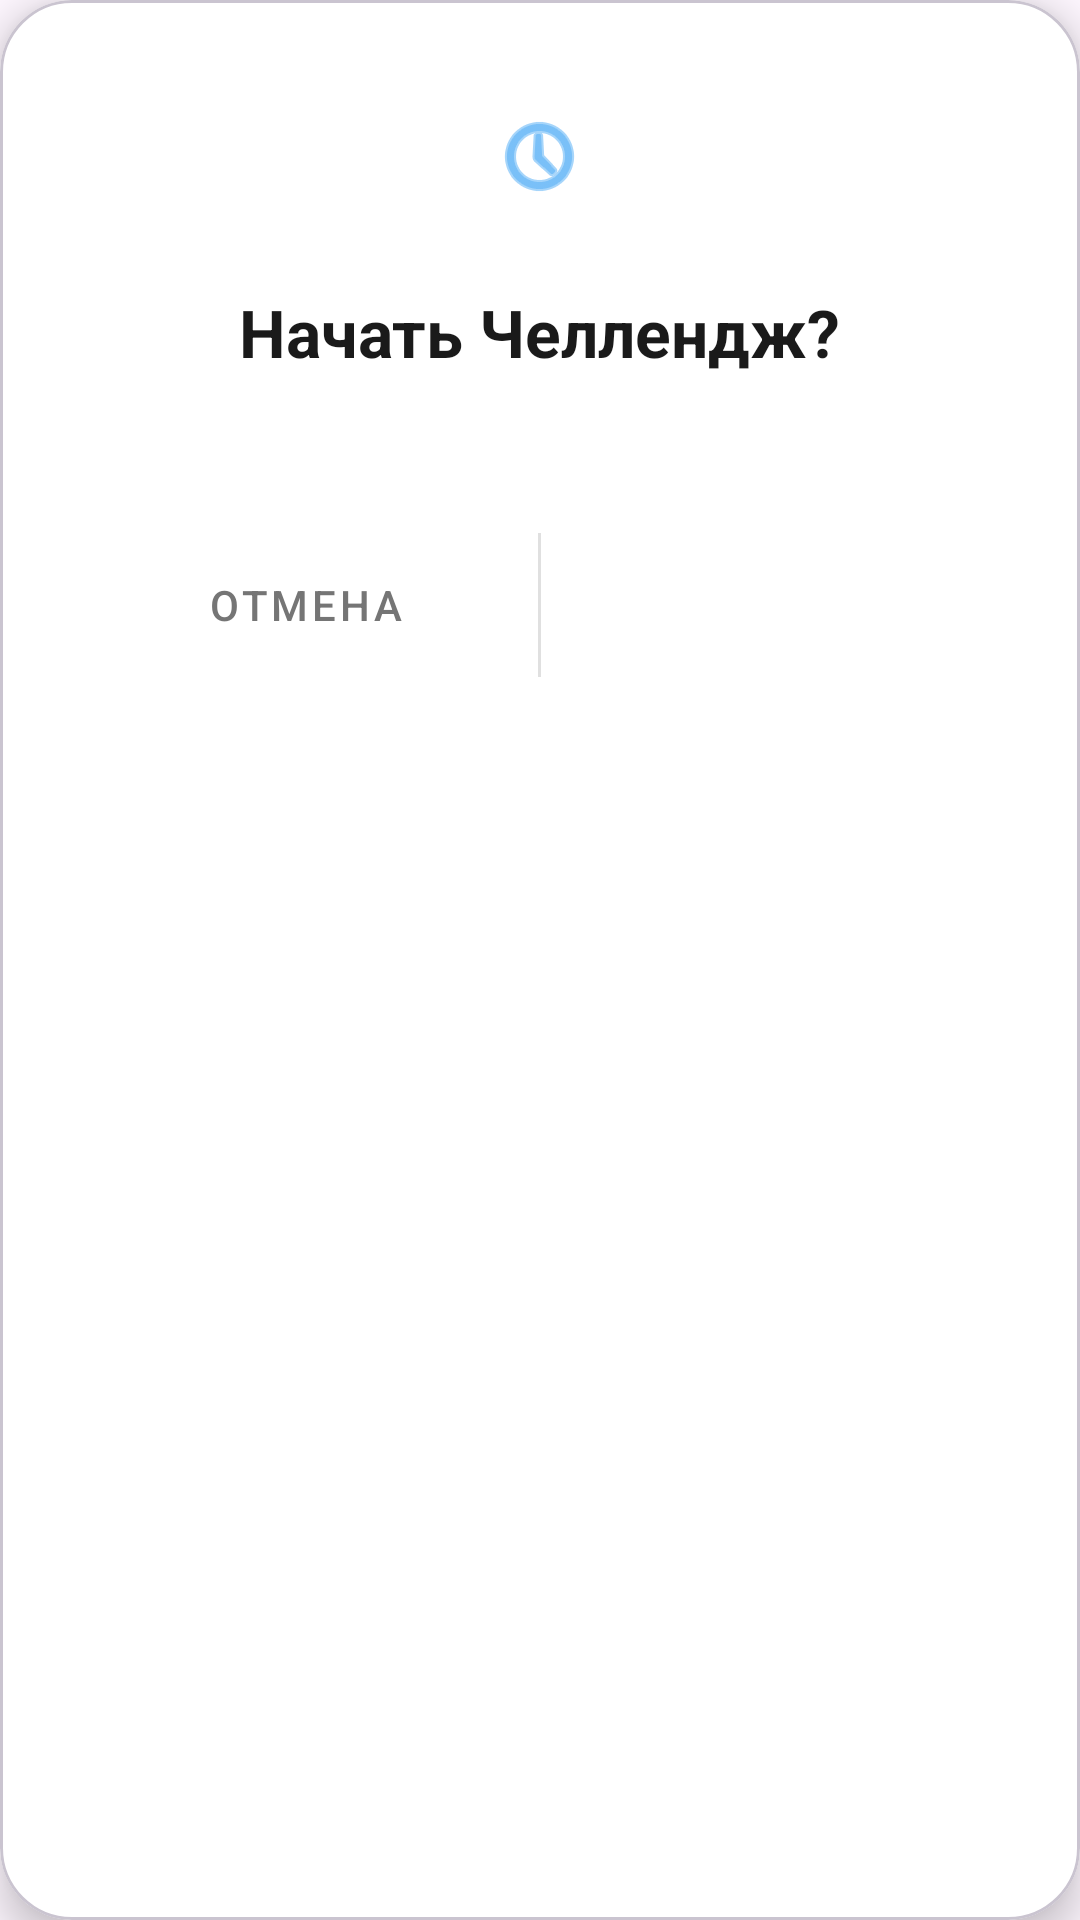

Here is an Android app screen rendered from its layout file. Give the layout XML and the strings, colors and styles it references.
<!-- AndroidManifest.xml: application theme Theme.ChallengeTimer -->
<!-- res/layout/dialog_maraphon_confirm.xml -->
<?xml version="1.0" encoding="utf-8"?>
<com.google.android.material.card.MaterialCardView xmlns:android="http://schemas.android.com/apk/res/android"
    xmlns:app="http://schemas.android.com/apk/res-auto"
    android:layout_width="match_parent"
    android:layout_height="wrap_content"
    xmlns:tools="http://schemas.android.com/tools"
    android:layout_margin="20dp"
    app:cardBackgroundColor="#FFFFFF"
    app:cardCornerRadius="24dp"
    app:cardElevation="8dp">

    <LinearLayout
        android:layout_width="match_parent"
        android:layout_height="wrap_content"
        android:gravity="center"
        android:orientation="vertical"
        android:padding="24dp">

        
        <ImageView
            android:layout_width="56dp"
            android:layout_height="56dp"
            android:layout_marginBottom="16dp"
            android:padding="12dp"
            android:src="@android:drawable/ic_menu_recent_history"
            android:tint="#2196F3" />

        <TextView
            android:id="@+id/tvTitle"
            android:layout_width="wrap_content"
            android:layout_height="wrap_content"
            android:text="Начать Челлендж?"
            android:textColor="#1A1A1A"
            android:textSize="22sp"
            android:textStyle="bold" />

        <TextView
            android:id="@+id/tvMessage"
            android:layout_width="wrap_content"
            android:layout_height="wrap_content"
            android:layout_marginTop="8dp"
            android:layout_marginBottom="24dp"
            android:gravity="center"
            android:lineSpacingMultiplier="1.2"
            tools:text="Готов посвятить этому 3 дня?\nСосредоточься, выдохни и погнали 💪"
            android:textColor="#616161"
            android:textSize="15sp" />

        
        <LinearLayout
            android:layout_width="match_parent"
            android:layout_height="wrap_content"
            android:divider="?android:attr/dividerHorizontal"
            android:gravity="end"
            android:orientation="horizontal"
            android:showDividers="middle">

            <Button
                android:id="@+id/btnCancel"
                style="@style/Widget.MaterialComponents.Button.TextButton"
                android:layout_width="0dp"
                android:layout_height="wrap_content"
                android:layout_weight="1"
                android:text="Отмена"
                android:textColor="#757575" />

            <Button
                android:id="@+id/btnStart"
                style="@style/Widget.MaterialComponents.Button"
                android:layout_width="0dp"
                android:layout_height="wrap_content"
                android:layout_weight="1"
                android:backgroundTint="#2196F3"
                android:text="Начать!"
                android:textColor="#FFFFFF" />
        </LinearLayout>
    </LinearLayout>
</com.google.android.material.card.MaterialCardView>
<!-- resources referenced by this layout -->
<resources>
  <style name="Theme.ChallengeTimer" parent="Base.Theme.ChallengeTimer">
          <item name="android:statusBarColor">#FFFFFF</item> 
          <item name="android:windowLightStatusBar">true</item> 
  
          
          <item name="android:windowSplashScreenAnimatedIcon">@mipmap/ic_launcher</item>
          <item name="android:windowSplashScreenBackground">@color/primary</item>
          <item name="android:windowSplashScreenIconBackgroundColor">@color/surface</item>
      </style>
  <style name="Base.Theme.ChallengeTimer" parent="Theme.Material3.DayNight.NoActionBar">
          
          
      </style>
  <color name="primary">#2196F3</color>
  <color name="surface">#FFFFFF</color>
</resources>
